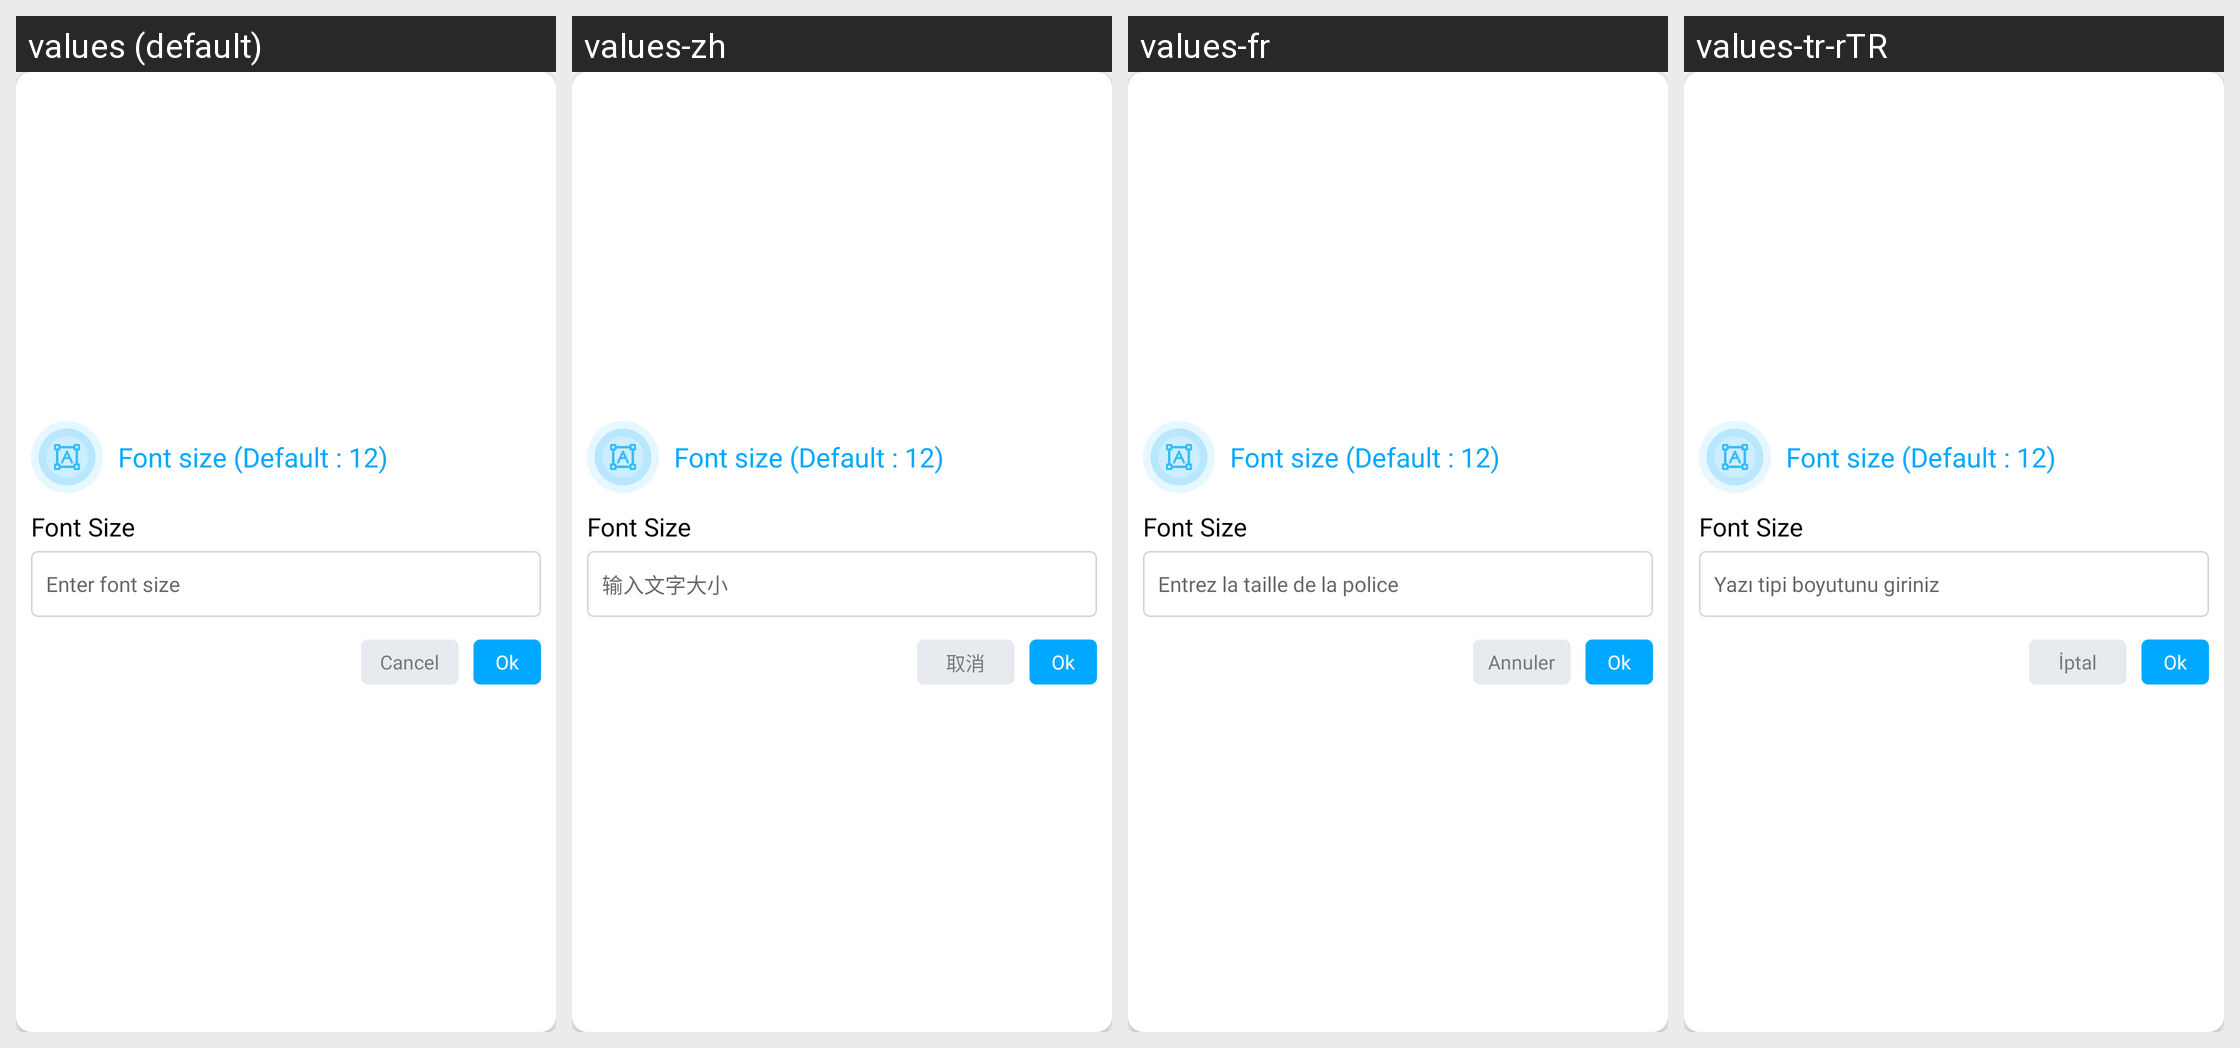

The same Android screen rendered under several of its app's locales, left to right. List the strings drawn on it with the default value and each locale's translation.
Android screen res/layout/dialog_font_size_layout_setting.xml rendered under 4 locales, left to right: values (default), values-zh, values-fr, values-tr-rTR. Device: Nexus 5 (rendered at 1080×1920; each locale shown at half size, 540×960, under a caption strip naming it); theme AppThemeWhite.
Other locales in the repository, not shown: values-bs, values-de, values-es, values-hi, values-it, values-ja, values-pt-rBR, values-ru.
Strings drawn on this screen, with the default value and each locale's value (text and hints the layout hard-codes, and strings that could not be matched under every locale, appear in the picture but are not listed):

enter_font_size
  values: Enter font size
  values-zh: 输入文字大小
  values-fr: Entrez la taille de la police
  values-tr-rTR: Yazı tipi boyutunu giriniz

cancel
  values: Cancel
  values-zh: 取消
  values-fr: Annuler
  values-tr-rTR: İptal
